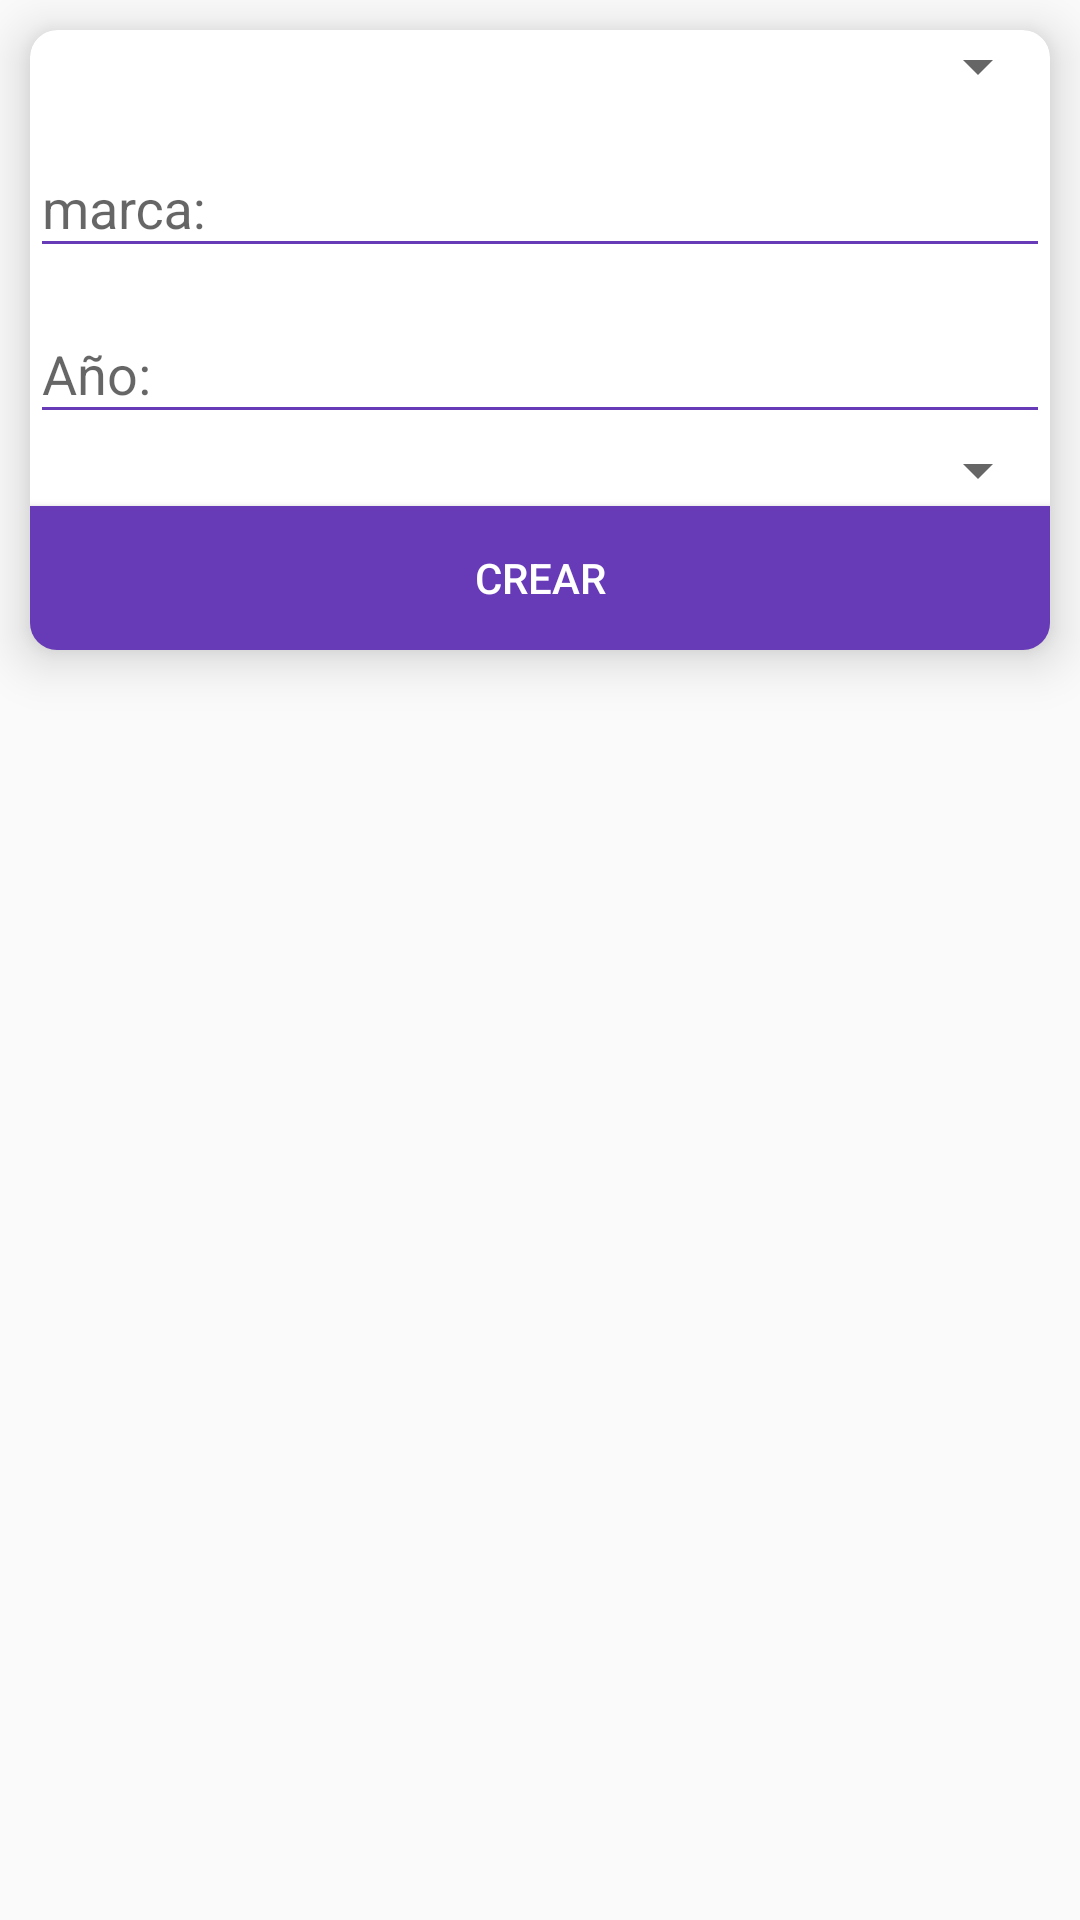

Android layout source for this screen:
<!-- AndroidManifest.xml: application theme Theme.AppCompat.Light.NoActionBar -->
<!-- res/layout/fragment_create_car.xml -->
<?xml version="1.0" encoding="utf-8"?>
<FrameLayout xmlns:android="http://schemas.android.com/apk/res/android"
    xmlns:tools="http://schemas.android.com/tools"
    android:layout_width="match_parent"
    android:layout_height="wrap_content"
    xmlns:app="http://schemas.android.com/apk/res-auto"
    tools:context="com.disin.Autosmvvm.Autos.CreateCarFr">



    <androidx.cardview.widget.CardView
        android:layout_width="match_parent"
        android:layout_height="wrap_content"
        android:layout_margin="10dp"
        app:cardCornerRadius="9dp"
        app:cardElevation="10dp">

    <androidx.constraintlayout.widget.ConstraintLayout
        android:layout_width="match_parent"
        android:layout_height="wrap_content">

        <Spinner
            android:layout_width="match_parent"
            android:layout_height="wrap_content"
            android:id="@+id/color"
            app:layout_constraintTop_toTopOf="parent"/>


        <com.google.android.material.textfield.TextInputLayout
            android:id="@+id/marca"
            android:layout_width="match_parent"
            android:layout_height="wrap_content"
            android:layout_marginTop="3dp"
            app:hintTextColor="#673AB7"
            app:layout_constraintTop_toBottomOf="@+id/color">

            <com.google.android.material.textfield.TextInputEditText
                android:id="@+id/etmarca"
                android:layout_width="match_parent"
                android:layout_height="wrap_content"
                android:maxLength="15"
                android:backgroundTint="@color/violet"
                android:hint="@string/marca"
                android:textColorHint="@color/black">

            </com.google.android.material.textfield.TextInputEditText>
        </com.google.android.material.textfield.TextInputLayout>


        <com.google.android.material.textfield.TextInputLayout
            android:id="@+id/anio"
            android:layout_width="match_parent"
            android:layout_height="wrap_content"
            android:layout_marginTop="3dp"
            app:hintTextColor="#673AB7"
            app:layout_constraintTop_toBottomOf="@+id/marca">

            <com.google.android.material.textfield.TextInputEditText
                android:layout_width="match_parent"
                android:layout_height="wrap_content"
                android:backgroundTint="@color/violet"
                android:hint="@string/anio"
                android:maxLength="4"
                android:id="@+id/etanio"
                android:inputType="number"
                android:textColorHighlight="#673AB7"
                android:textColorHint="@color/black"
                android:textColorLink="#673AB7">

            </com.google.android.material.textfield.TextInputEditText>
        </com.google.android.material.textfield.TextInputLayout>


        <Spinner
            android:id="@+id/sptipo"
            android:layout_width="match_parent"
            android:layout_height="wrap_content"
            app:layout_constraintTop_toBottomOf="@id/anio"
            />

        <Button
            android:id="@+id/btn"
            android:layout_width="match_parent"
            android:layout_height="wrap_content"
            android:text="Crear"

            android:textColor="@color/white"
            app:layout_constraintTop_toBottomOf="@id/sptipo"
            android:background="@color/violet"
            />


















    </androidx.constraintlayout.widget.ConstraintLayout>


    </androidx.cardview.widget.CardView>
















</FrameLayout>
<!-- resources referenced by this layout -->
<resources>
  <color name="black">#FF000000</color>
  <color name="violet">#673AB7</color>
  <color name="white">#FFFFFFFF</color>
  <string name="anio">Año:</string>
  <string name="marca">marca:</string>
</resources>
